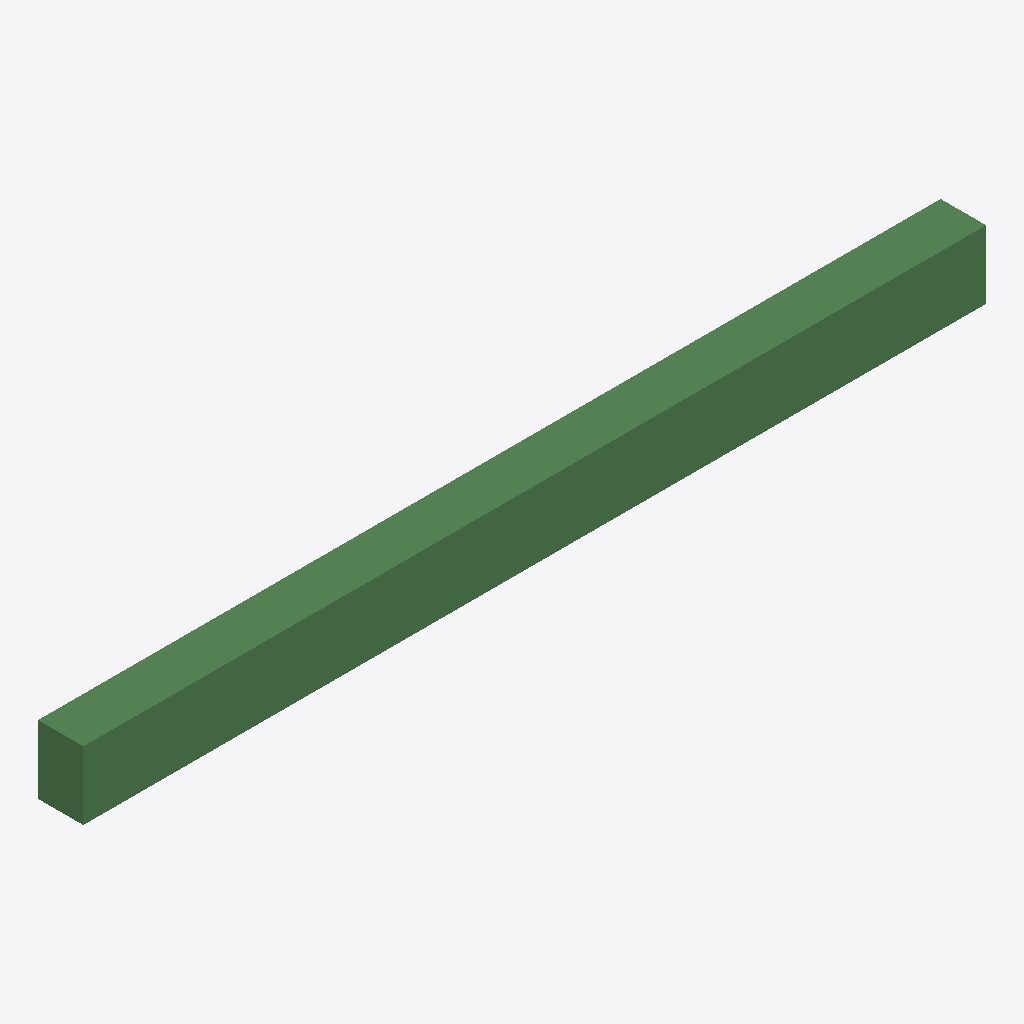
Isometric view of an IFC building model (IFC-SPF (STEP), schema IFC4, length unit millimetre), seen from the south-west, elements coloured by IFC class: 1 beam (green).
Extent 4.0 m × 0.2 m × 0.3 m (x, y, z). Elements (1): 1 IfcBeam.

HEADER;
FILE_DESCRIPTION(('ViewDefinition [CoordinationView]'),'2;1');
FILE_NAME('','2025-04-16T18:47:06',(),(),'IfcOpenShell 0.7.0','IfcOpenShell 0.7.0','');
FILE_SCHEMA(('IFC4'));
ENDSEC;
DATA;
#1=IFCPROJECT('33_FfSrQv6fAE8diL8V4qW',$,'My Project',$,$,$,$,(#66),#45);
#90=IFCSITE('05EzZzGNH1bh31YjkRNxA2',#89,'My Site',$,$,$,$,$,$,$,$,$,$,$);
#88=IFCBEAM('3n21a10GL16vyJKr69z1ep',#51,$,$,$,#99,#87,$,.BEAM.);
ENDSEC;
